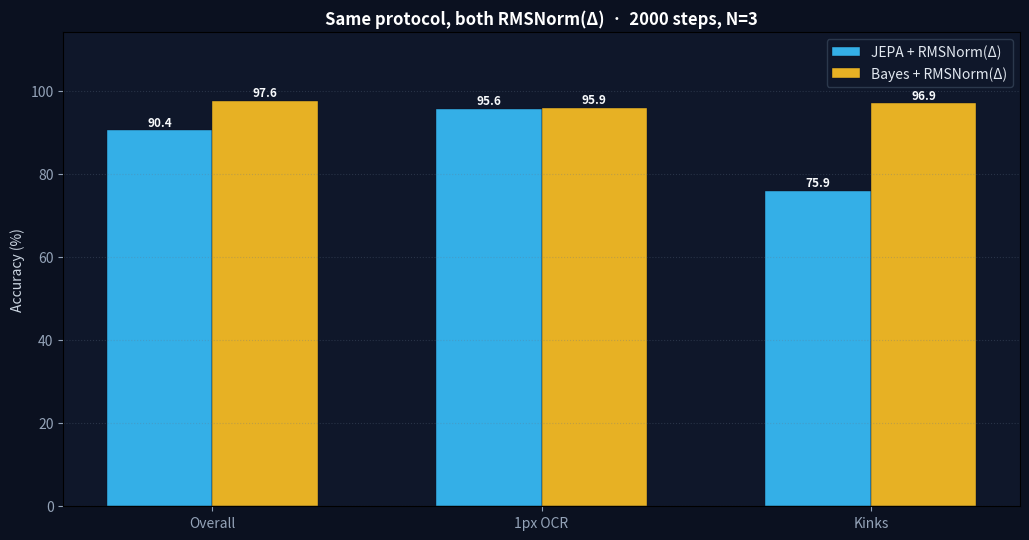

Write the Python code that produced this figure.
"""Bar chart: JEPA+RMS vs Bayes+RMS (same protocol, both use RMSNorm Δ)."""
from __future__ import annotations

from pathlib import Path
import matplotlib.pyplot as plt
import numpy as np

OUT = Path("present/figs/jepa_bayes_rms_2x2.png")

cells = [
    ("JEPA + RMSNorm(Δ)", 90.39, 95.6, 75.9, "#38bdf8"),
    ("Bayes + RMSNorm(Δ)", 97.59, 95.9, 96.9, "#fbbf24"),
]

fig, ax = plt.subplots(figsize=(10.4, 5.5), dpi=160)
fig.patch.set_facecolor("#0b1120")
ax.set_facecolor("#0f172a")
labels = ["Overall", "1px OCR", "Kinks"]
x = np.arange(len(labels))
width = 0.32
for i, (name, acc, ocr, kinks, col) in enumerate(cells):
    vals = [acc, ocr, kinks]
    rects = ax.bar(
        x + (i - 0.5) * width, vals, width, color=col, alpha=0.92,
        label=name, edgecolor="#0b1120", linewidth=0.3,
    )
    for r in rects:
        ax.annotate(
            f"{r.get_height():.1f}",
            xy=(r.get_x() + r.get_width() / 2, r.get_height()),
            xytext=(0, 3), textcoords="offset points",
            ha="center", fontsize=8.5, color="#f8fafc", fontweight="bold",
        )
ax.set_xticks(x)
ax.set_xticklabels(labels, color="#e2e8f0")
ax.set_ylabel("Accuracy (%)", color="#cbd5e1")
ax.set_ylim(0, 114)
ax.set_title("Same protocol, both RMSNorm(Δ)  ·  2000 steps, N=3", color="white", fontsize=12, fontweight="bold")
ax.tick_params(colors="#94a3b8")
ax.grid(True, ls=":", alpha=0.3, color="#64748b", axis="y")
ax.legend(facecolor="#0f172a", edgecolor="#334155", labelcolor="#e2e8f0", fontsize=10)
plt.tight_layout()
OUT.parent.mkdir(parents=True, exist_ok=True)
fig.savefig(OUT, facecolor=fig.get_facecolor(), edgecolor="none")
plt.close()
print(f"saved {OUT}")
